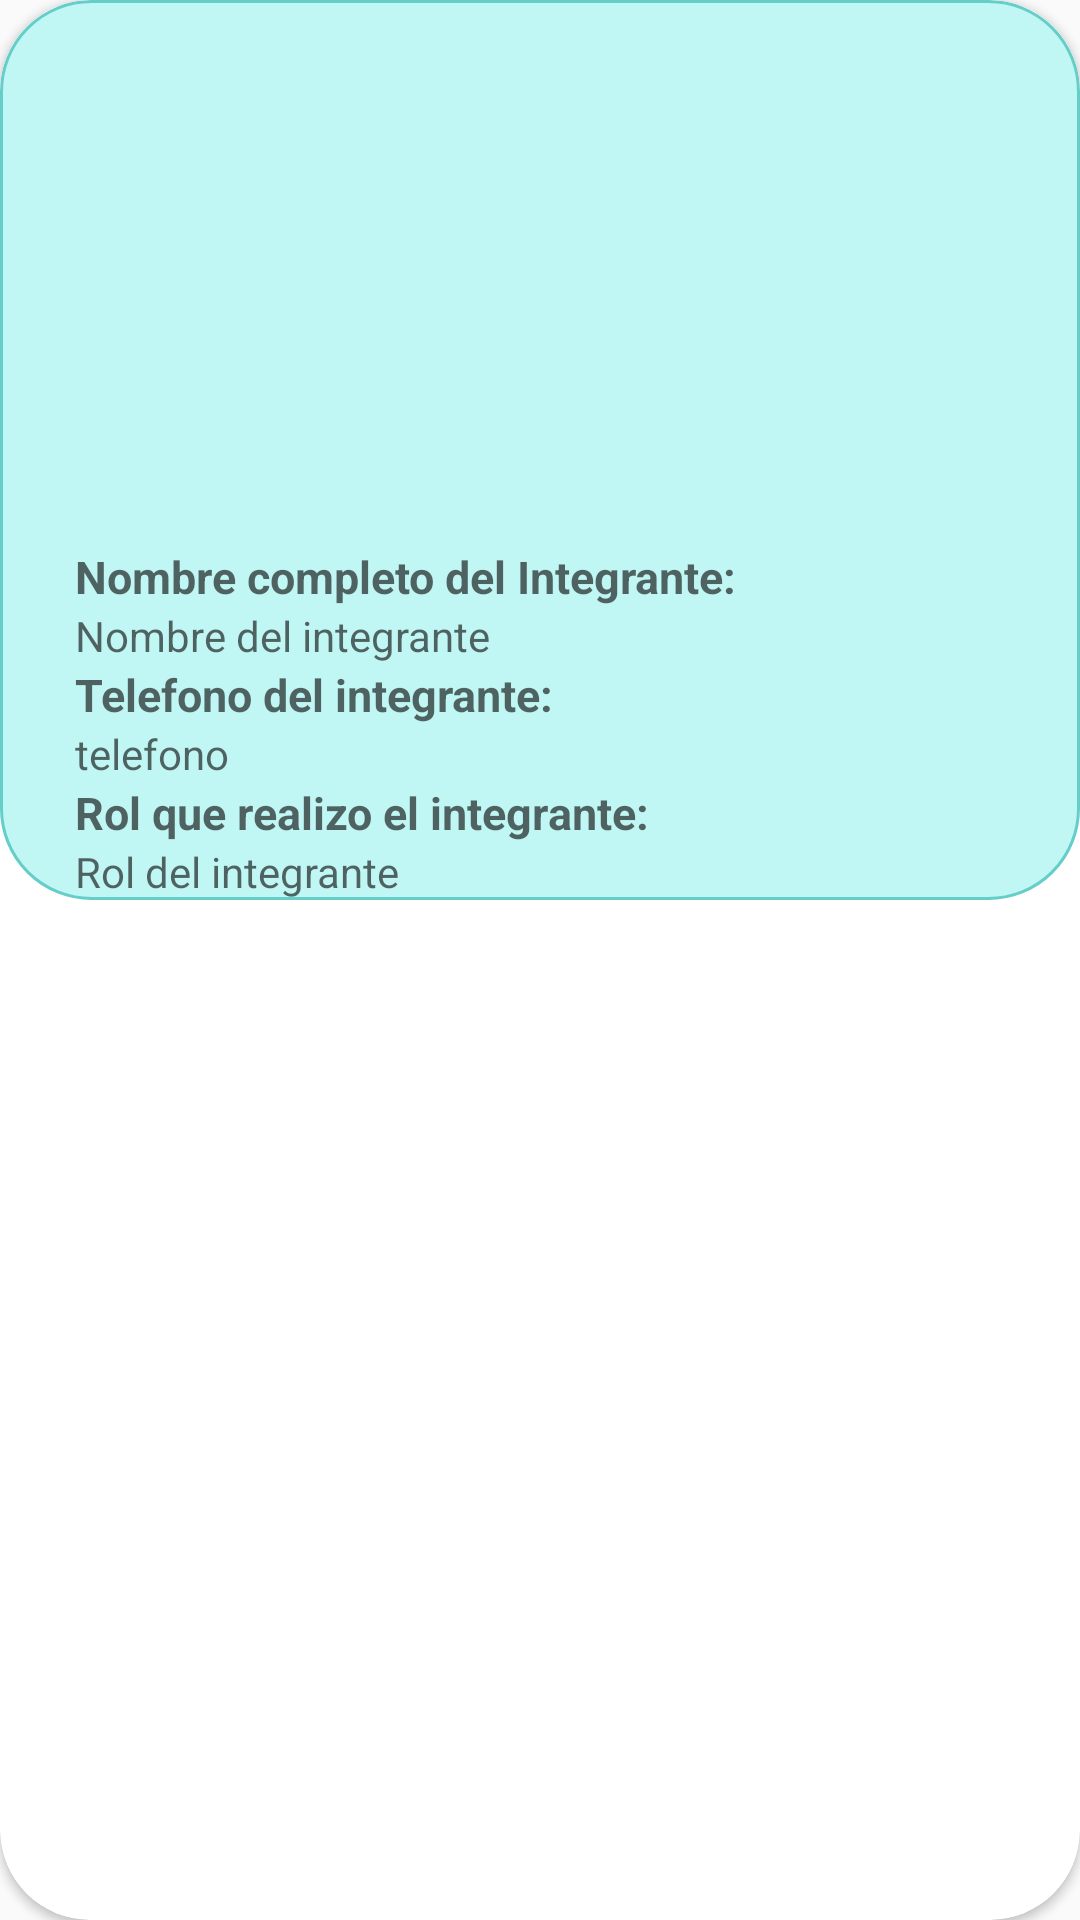

Here is an Android app screen rendered from its layout file. Give the layout XML and the strings, colors and styles it references.
<!-- AndroidManifest.xml: application theme Theme.PedidosApp -->
<!-- res/layout/itemintegrante.xml -->
<?xml version="1.0" encoding="utf-8"?>
<androidx.cardview.widget.CardView xmlns:android="http://schemas.android.com/apk/res/android"

    xmlns:app="http://schemas.android.com/apk/res-auto"
    android:layout_width="match_parent"
    android:layout_height="wrap_content"
    android:layout_marginStart="4dp"
    android:layout_marginTop="4dp"
    android:layout_marginEnd="4dp"
    app:cardCornerRadius="30dp">

    <androidx.constraintlayout.widget.ConstraintLayout
        android:layout_width="match_parent"
        android:layout_height="300dp"
        android:orientation="horizontal"
        android:drawablePadding="-30dp"
        android:paddingLeft="25dp"
        android:background="@drawable/fondo_item_producto">

        <ImageView
            android:id="@+id/fotoIntegrante"
            android:layout_width="170dp"
            android:layout_height="170dp"
            android:layout_weight="1"
            app:layout_constraintBottom_toBottomOf="@+id/linearLayout2"
            app:layout_constraintEnd_toEndOf="parent"
            app:layout_constraintHorizontal_bias="0.39"
            app:layout_constraintStart_toStartOf="parent"
            app:layout_constraintTop_toTopOf="parent"
            app:layout_constraintVertical_bias="0.091" />

        <LinearLayout

            android:id="@+id/linearLayout2"
            android:layout_width="0dp"
            android:layout_height="wrap_content"
            android:layout_weight="3"
            android:orientation="vertical"
            app:layout_constraintBottom_toBottomOf="parent"
            app:layout_constraintEnd_toEndOf="parent"
            app:layout_constraintStart_toStartOf="parent">

            <TextView
                android:layout_width="match_parent"
                android:layout_height="wrap_content"
                android:hint="Nombre completo del Integrante:"
                android:textColor="#05aca3"
                android:textSize="15dp"
                android:textStyle="bold" />

            <TextView
                android:id="@+id/nombreIntegrante"
                android:layout_width="match_parent"
                android:layout_height="wrap_content"
                android:hint="Nombre del integrante" />


            <TextView
                android:layout_width="match_parent"
                android:layout_height="wrap_content"
                android:hint="Telefono del integrante:"
                android:textColor="#05aca3"
                android:textSize="15dp"
                android:textStyle="bold" />

            <TextView
                android:id="@+id/telfIntegrante"
                android:layout_width="match_parent"
                android:layout_height="wrap_content"
                android:hint="telefono" />

            <TextView
                android:layout_width="match_parent"
                android:layout_height="wrap_content"
                android:hint="Rol que realizo el integrante:"
                android:textColor="#05aca3"
                android:textSize="15dp"
                android:textStyle="bold" />

            <TextView
                android:id="@+id/rolIntegrante"
                android:layout_width="match_parent"
                android:layout_height="wrap_content"
                android:hint="Rol del integrante" />
        </LinearLayout>
    </androidx.constraintlayout.widget.ConstraintLayout>

</androidx.cardview.widget.CardView>
<!-- resources referenced by this layout -->
<resources>
  <!-- drawable fondo_item_producto (drawable) -->
  <?xml version="1.0" encoding="utf-8"?>
  <shape  android:shape = "rectangle"
      xmlns:android="http://schemas.android.com/apk/res/android">
  
      <solid android:color="#c0f6f3"/>
      <corners android:radius="30dp"/>
      <stroke android:color="#66cec8" android:width="1dp"/>
  
  </shape>
  <style name="Theme.PedidosApp" parent="Base.Theme.PedidosApp" />
  <style name="Base.Theme.PedidosApp" parent="Theme.AppCompat.Light.NoActionBar">
          
          
      </style>
</resources>
